Photos from the image-classification dataset "dataset" in the GitHub repository FezzMad/Computer-vision-project. Its 5 classes are: Gala apple, Golden apple, Granny Smith apple, honey crisp, Red Chief apple.

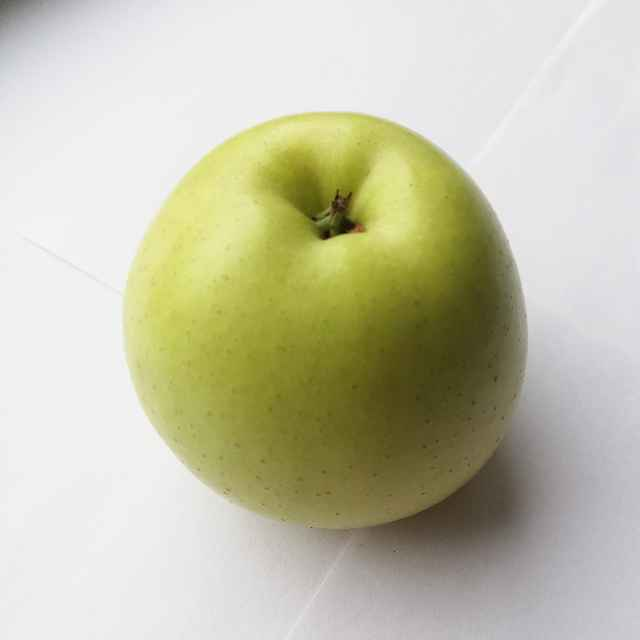
Label: Golden apple

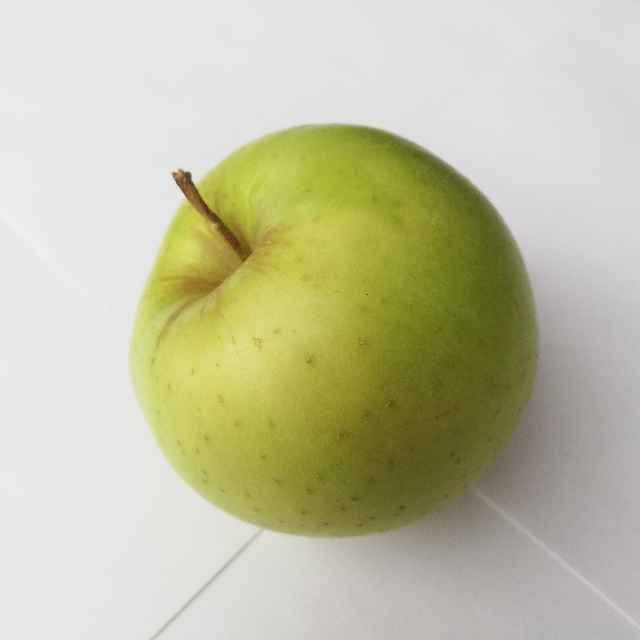
Label: Golden apple

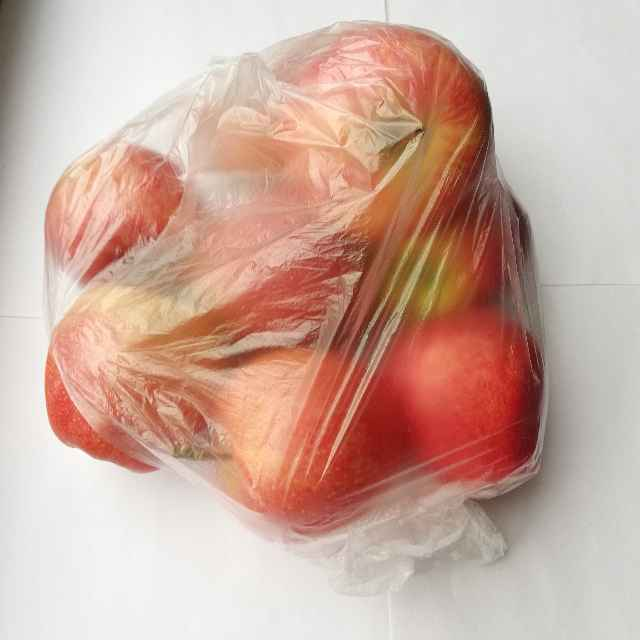
Label: Gala apple

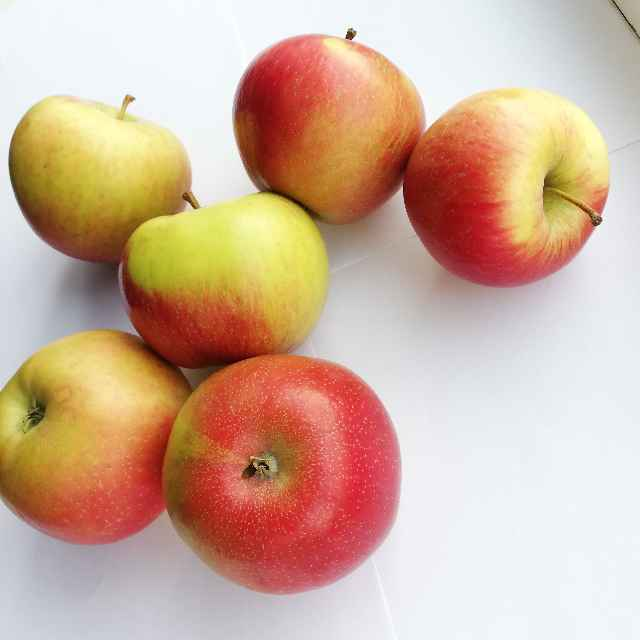
Label: honey crisp

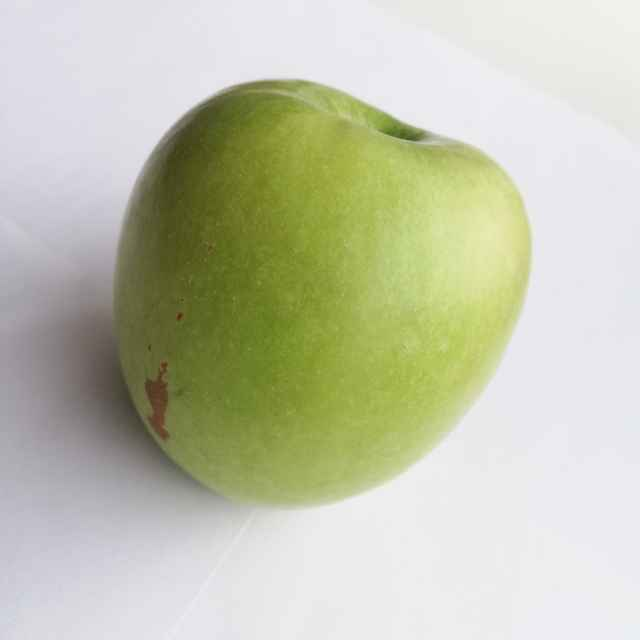
Label: Granny Smith apple

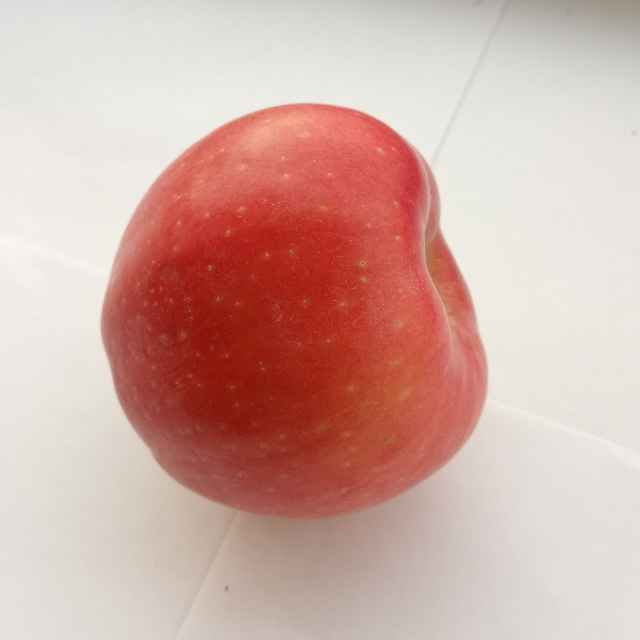
Label: Red Chief apple
